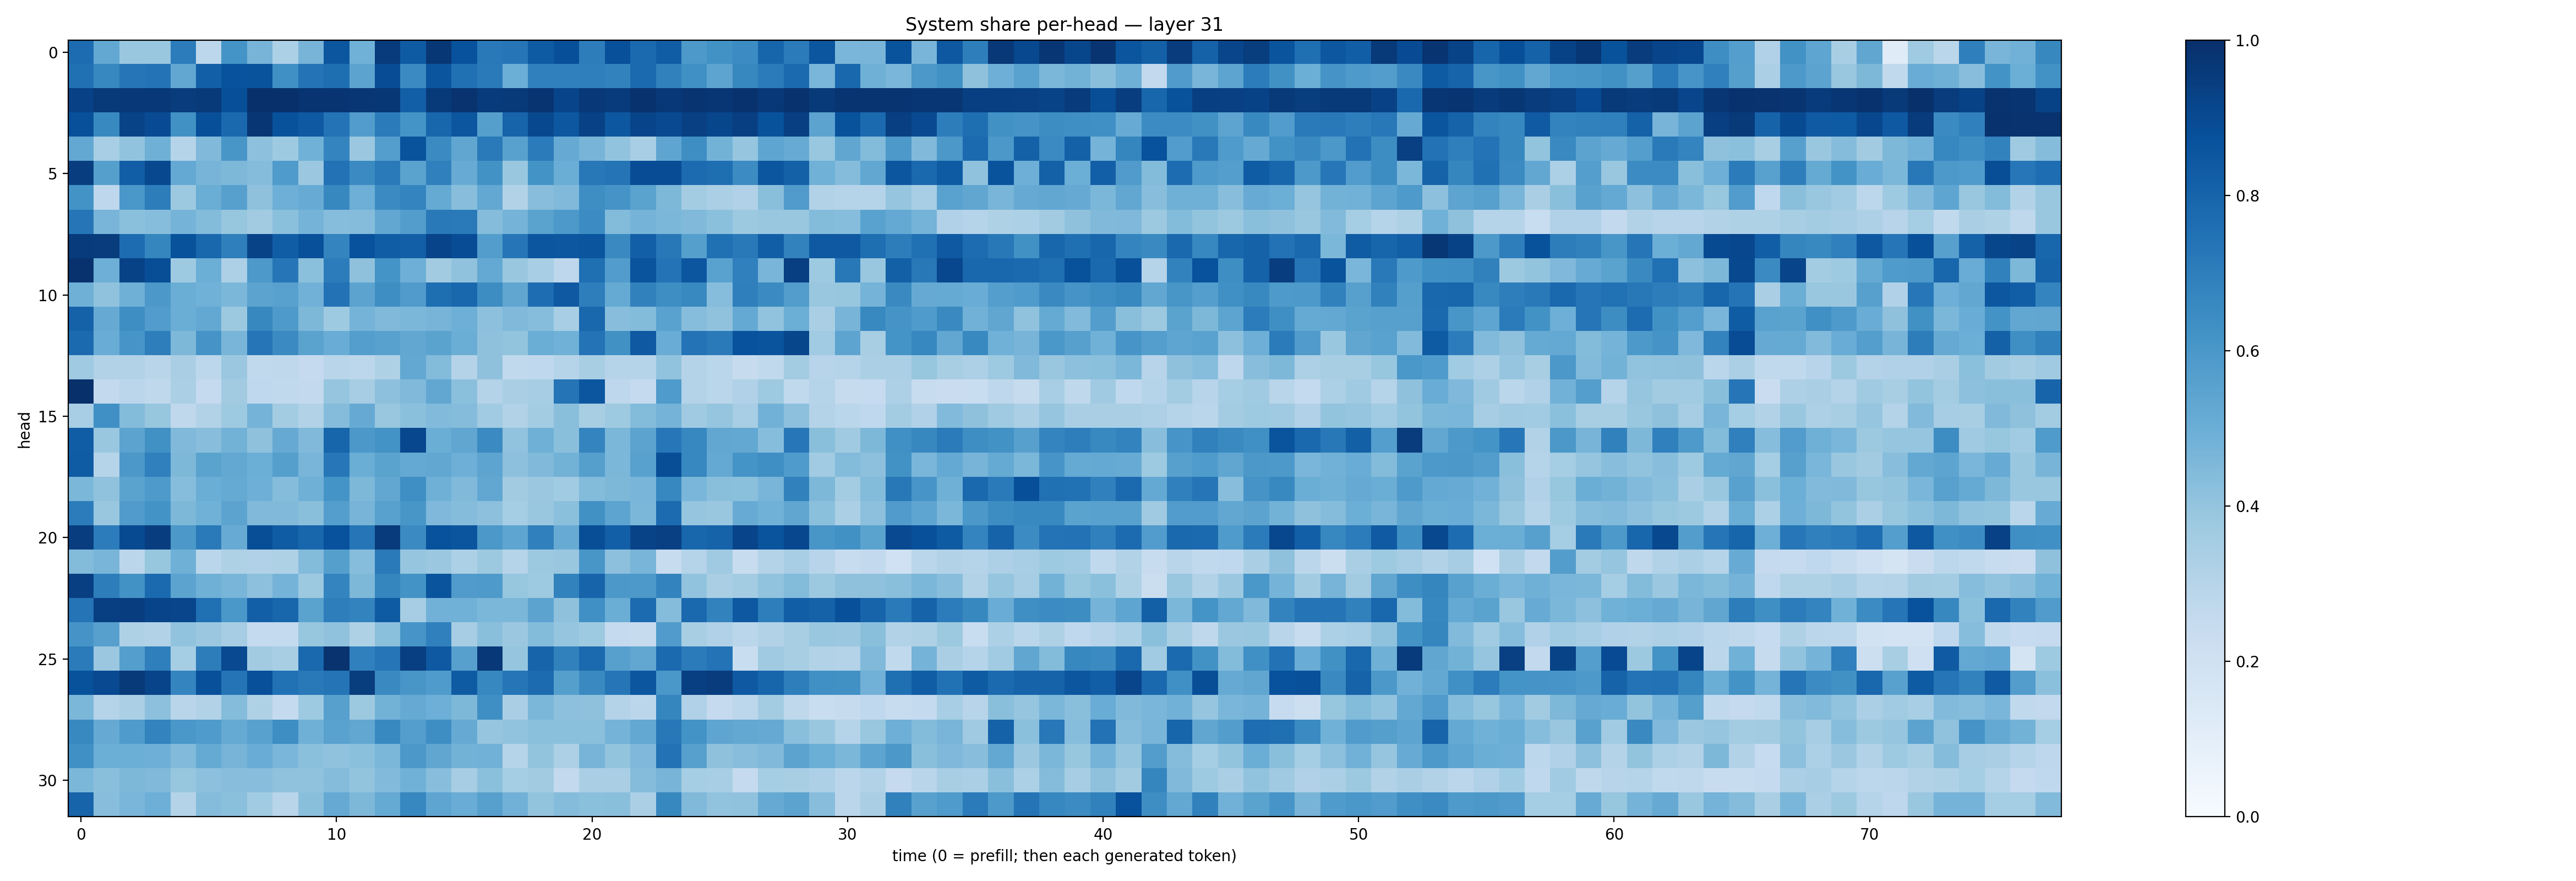

Source data for this figure (header and first rows):
0.765977, 0.5268841, 0.3830104, 0.3853289, 0.70682395, 0.27773967, 0.6147742, 0.47056377, 0.32823133, 0.47102255, 0.8538317, 0.48569793, 0.9542919, 0.8347181, 0.9691681, 0.871791, 0.71489674, 0.7298194, 0.83510756, 0.87911797, 0.7019566, 0.87506, 0.77448666, 0.82529265
0.7533, 0.6675, 0.7342, 0.739, 0.531, 0.8179, 0.8735, 0.8671, 0.6313, 0.7418, 0.7603, 0.5438, 0.8883, 0.6489, 0.8575, 0.7528, 0.7115, 0.4981, 0.6895, 0.6885, 0.6926, 0.6804, 0.7739, 0.6841
0.9333, 0.9621, 0.9685, 0.9673, 0.9526, 0.9629, 0.8791, 0.9954, 0.9925, 0.9836, 0.9776, 0.9763, 0.9717, 0.8164, 0.9605, 0.9862, 0.9549, 0.9638, 0.9836, 0.9214, 0.9686, 0.9553, 0.9915, 0.9678
0.8756, 0.6585, 0.923, 0.8914, 0.6251, 0.8799, 0.7782, 0.9729, 0.8694, 0.8432, 0.7407, 0.5774, 0.7078, 0.617, 0.7897, 0.8541, 0.5627, 0.8001, 0.9061, 0.8511, 0.9311, 0.8482, 0.92, 0.8991
0.5249, 0.344, 0.4049, 0.4912, 0.2973, 0.4483, 0.6034, 0.4155, 0.3731, 0.4865, 0.6722, 0.3792, 0.5677, 0.8641, 0.6494, 0.5319, 0.7141, 0.5553, 0.7095, 0.5154, 0.4715, 0.4037, 0.3453, 0.5364
0.9437, 0.5649, 0.8212, 0.9039, 0.522, 0.4691, 0.4565, 0.4342, 0.5848, 0.3823, 0.7426, 0.6503, 0.7113, 0.5479, 0.6898, 0.511, 0.6231, 0.3897, 0.6196, 0.5028, 0.7196, 0.7379, 0.888, 0.8871
0.6177, 0.2769, 0.5978, 0.7029, 0.3758, 0.5026, 0.5623, 0.4129, 0.4933, 0.5087, 0.6624, 0.493, 0.6491, 0.6731, 0.5176, 0.4289, 0.5252, 0.3138, 0.4264, 0.449, 0.6406, 0.6102, 0.5474, 0.4534
0.7273, 0.466, 0.4206, 0.4335, 0.4735, 0.4386, 0.3938, 0.3631, 0.4192, 0.473, 0.4308, 0.4355, 0.5274, 0.5726, 0.7172, 0.7136, 0.4337, 0.475, 0.5491, 0.5931, 0.6448, 0.4412, 0.4731, 0.4571
0.9533, 0.9519, 0.7687, 0.6718, 0.8677, 0.7884, 0.6942, 0.9239, 0.8266, 0.8767, 0.6757, 0.8748, 0.8265, 0.819, 0.9204, 0.8892, 0.5741, 0.731, 0.8524, 0.8488, 0.856, 0.6551, 0.8198, 0.7212
0.9919, 0.4929, 0.9268, 0.885, 0.3729, 0.4968, 0.3278, 0.5929, 0.7291, 0.4181, 0.7039, 0.4131, 0.6153, 0.4949, 0.36, 0.407, 0.5231, 0.3843, 0.3443, 0.2757, 0.7552, 0.5763, 0.8629, 0.7414
0.4918, 0.4071, 0.4917, 0.5973, 0.5018, 0.4877, 0.4593, 0.5464, 0.5553, 0.4839, 0.7453, 0.5442, 0.638, 0.5812, 0.7596, 0.7857, 0.6439, 0.5321, 0.7622, 0.8413, 0.6982, 0.517, 0.6848, 0.6387
0.8055, 0.5148, 0.6381, 0.575, 0.5017, 0.5272, 0.3769, 0.6628, 0.5898, 0.4536, 0.374, 0.476, 0.4455, 0.46, 0.4695, 0.4925, 0.4148, 0.4462, 0.4324, 0.3467, 0.787, 0.428, 0.4384, 0.5531
0.7736, 0.5069, 0.6086, 0.697, 0.456, 0.6108, 0.4666, 0.7302, 0.6487, 0.5469, 0.5047, 0.5702, 0.5556, 0.5307, 0.5472, 0.502, 0.4132, 0.3987, 0.5002, 0.488, 0.7398, 0.6262, 0.8402, 0.5049
0.3673, 0.3138, 0.3115, 0.2899, 0.3397, 0.279, 0.3815, 0.2632, 0.2697, 0.2533, 0.2917, 0.2805, 0.3206, 0.5243, 0.4387, 0.3054, 0.4106, 0.2631, 0.2674, 0.2992, 0.3425, 0.2983, 0.2982, 0.4041
0.9995, 0.2584, 0.2829, 0.2704, 0.3325, 0.2504, 0.3624, 0.2661, 0.2647, 0.2599, 0.3974, 0.3513, 0.4152, 0.4467, 0.5283, 0.419, 0.3083, 0.3366, 0.3488, 0.7346, 0.8538, 0.2758, 0.253, 0.585
0.3462, 0.6312, 0.4375, 0.3933, 0.2725, 0.3092, 0.3734, 0.4758, 0.3567, 0.3147, 0.4365, 0.5152, 0.3872, 0.4195, 0.4428, 0.4365, 0.3667, 0.3154, 0.3562, 0.4252, 0.3403, 0.3745, 0.4376, 0.4737
0.8255, 0.3831, 0.5463, 0.6264, 0.4471, 0.4263, 0.4787, 0.4112, 0.5143, 0.4476, 0.7943, 0.5963, 0.6179, 0.9085, 0.502, 0.5318, 0.6518, 0.4039, 0.4889, 0.4226, 0.6741, 0.4581, 0.5456, 0.7252
0.8289, 0.2992, 0.5972, 0.6875, 0.4564, 0.5496, 0.5236, 0.4987, 0.5657, 0.467, 0.723, 0.5038, 0.5481, 0.5223, 0.5278, 0.4945, 0.5402, 0.4142, 0.4477, 0.4796, 0.5641, 0.4598, 0.5557, 0.8844
0.4593, 0.4078, 0.5492, 0.5864, 0.433, 0.5023, 0.5159, 0.496, 0.4356, 0.4892, 0.6133, 0.4537, 0.531, 0.6359, 0.4883, 0.448, 0.5287, 0.36, 0.3816, 0.3672, 0.4395, 0.456, 0.4664, 0.6649
0.7045, 0.385, 0.5814, 0.618, 0.4537, 0.4844, 0.5436, 0.4492, 0.4483, 0.4256, 0.5677, 0.469, 0.5584, 0.6034, 0.4494, 0.4346, 0.4155, 0.3545, 0.3858, 0.418, 0.6265, 0.541, 0.459, 0.7718
0.9449, 0.7066, 0.8957, 0.9443, 0.5975, 0.7112, 0.5101, 0.8864, 0.831, 0.791, 0.874, 0.7277, 0.9545, 0.6493, 0.8742, 0.8565, 0.5939, 0.5368, 0.6875, 0.5082, 0.8839, 0.8173, 0.9224, 0.9373
0.4384, 0.4654, 0.2813, 0.3935, 0.4913, 0.2858, 0.3239, 0.3183, 0.3227, 0.4399, 0.5661, 0.4318, 0.7145, 0.3957, 0.3827, 0.3286, 0.3781, 0.3019, 0.376, 0.3843, 0.6019, 0.4167, 0.4667, 0.2383
0.9379, 0.6996, 0.6226, 0.7734, 0.5441, 0.4885, 0.466, 0.4145, 0.4729, 0.378, 0.6751, 0.4563, 0.6701, 0.6187, 0.8613, 0.5795, 0.5876, 0.3937, 0.3723, 0.6831, 0.7977, 0.5972, 0.5937, 0.6776
0.7355, 0.9399, 0.943, 0.9191, 0.9167, 0.7512, 0.6001, 0.8176, 0.7905, 0.5506, 0.6965, 0.6771, 0.835, 0.3515, 0.4837, 0.4882, 0.4597, 0.4592, 0.5433, 0.4111, 0.6315, 0.5002, 0.7702, 0.4344
0.6115, 0.562, 0.3226, 0.3109, 0.4038, 0.379, 0.3497, 0.2564, 0.2567, 0.3907, 0.409, 0.3223, 0.4192, 0.6056, 0.6892, 0.3488, 0.423, 0.382, 0.4409, 0.3976, 0.3735, 0.2529, 0.245, 0.5783
0.7104, 0.3795, 0.5668, 0.6928, 0.3531, 0.6997, 0.9015, 0.3618, 0.341, 0.7779, 0.9862, 0.6908, 0.7325, 0.9413, 0.8413, 0.5612, 0.9682, 0.3979, 0.8006, 0.685, 0.7736, 0.5596, 0.5306, 0.7749
0.8705, 0.9012, 0.9581, 0.92, 0.6749, 0.8752, 0.7348, 0.8777, 0.7483, 0.7177, 0.7381, 0.9456, 0.654, 0.6036, 0.5858, 0.8323, 0.6663, 0.7294, 0.77, 0.5634, 0.654, 0.7282, 0.8538, 0.6012
0.4584, 0.3013, 0.3329, 0.415, 0.293, 0.3094, 0.4355, 0.3242, 0.2565, 0.3732, 0.5589, 0.3764, 0.4768, 0.5117, 0.4929, 0.4567, 0.6339, 0.3369, 0.4585, 0.4143, 0.4121, 0.3063, 0.285, 0.6692
0.6592, 0.5146, 0.585, 0.6761, 0.5988, 0.5835, 0.517, 0.5563, 0.6374, 0.489, 0.5538, 0.5281, 0.6563, 0.5669, 0.6375, 0.5156, 0.3982, 0.4027, 0.421, 0.418, 0.4216, 0.4732, 0.5257, 0.7191
0.6301, 0.4992, 0.4996, 0.494, 0.4453, 0.5168, 0.4691, 0.5077, 0.4626, 0.4192, 0.4101, 0.4208, 0.4594, 0.5956, 0.5313, 0.4776, 0.4833, 0.2984, 0.4005, 0.327, 0.4696, 0.4004, 0.4501, 0.746
0.458, 0.4237, 0.4535, 0.4489, 0.3924, 0.4157, 0.4263, 0.4287, 0.4088, 0.4093, 0.4357, 0.4001, 0.4419, 0.486, 0.4259, 0.3494, 0.4188, 0.3519, 0.3627, 0.26, 0.3385, 0.3389, 0.4348, 0.4694
0.7995, 0.4291, 0.4624, 0.4941, 0.3086, 0.4353, 0.4217, 0.3665, 0.2925, 0.4231, 0.5129, 0.4553, 0.5176, 0.6653, 0.536, 0.5066, 0.5617, 0.4818, 0.4015, 0.4337, 0.418, 0.4225, 0.3332, 0.6635
